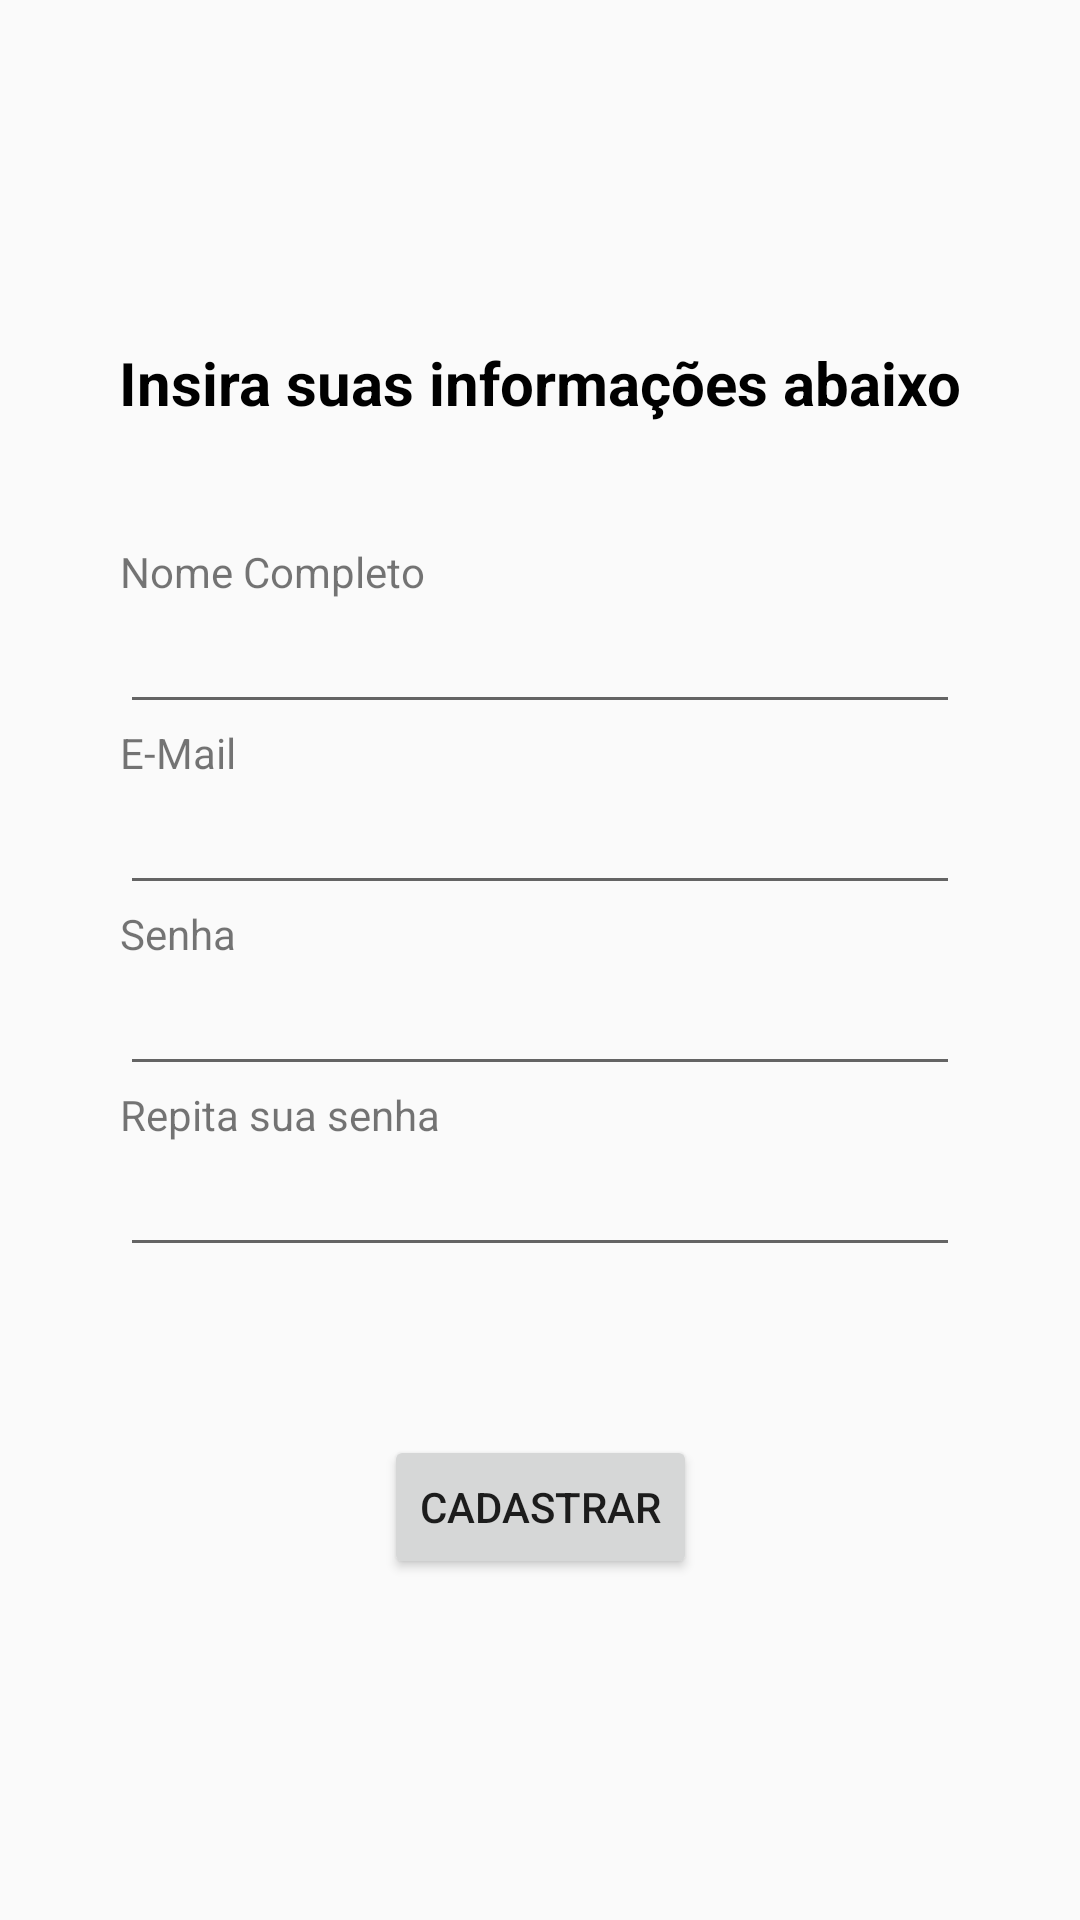

Produce the Android XML layout that renders to this screen, including the resource entries it uses.
<!-- AndroidManifest.xml: application theme AppTheme -->
<!-- res/layout/activity_cadastro.xml -->
<?xml version="1.0" encoding="utf-8"?>
<androidx.constraintlayout.widget.ConstraintLayout xmlns:android="http://schemas.android.com/apk/res/android"
    xmlns:app="http://schemas.android.com/apk/res-auto"
    xmlns:tools="http://schemas.android.com/tools"
    android:layout_width="match_parent"
    android:layout_height="match_parent"
    tools:context=".authentication.CadastroActivity">

    <TextView
        android:id="@+id/text_title_cadastro"
        android:layout_width="wrap_content"
        android:layout_height="wrap_content"
        android:text="@string/cadastro_title"
        android:textColor="@android:color/black"
        android:textSize="20dp"
        android:textStyle="bold"
        app:layout_constraintBottom_toTopOf="@id/layout_info"
        app:layout_constraintEnd_toEndOf="parent"
        app:layout_constraintStart_toStartOf="parent"
        app:layout_constraintTop_toTopOf="parent"
        app:layout_constraintVertical_chainStyle="packed" />

    <LinearLayout
        android:id="@+id/layout_info"
        android:layout_width="match_parent"
        android:layout_height="wrap_content"
        android:orientation="vertical"
        android:padding="40dp"
        app:layout_constraintBottom_toTopOf="@id/btn_cadastro_confirmar"
        app:layout_constraintEnd_toEndOf="parent"
        app:layout_constraintStart_toStartOf="parent"
        app:layout_constraintTop_toBottomOf="@id/text_title_cadastro">


        <TextView
            android:layout_width="wrap_content"
            android:layout_height="wrap_content"
            android:text="Nome Completo" />


        <EditText
            android:id="@+id/edt_cadastro_nome"
            android:layout_width="match_parent"
            android:layout_height="wrap_content"
            android:scrollHorizontally="true"
            android:singleLine="true" />


        <TextView
            android:layout_width="wrap_content"
            android:layout_height="wrap_content"
            android:text="E-Mail" />

        <EditText
            android:id="@+id/edt_cadastro_email"
            android:layout_width="match_parent"
            android:layout_height="wrap_content"
            android:inputType="textEmailAddress" />

        <TextView
            android:layout_width="wrap_content"
            android:layout_height="wrap_content"
            android:text="Senha" />

        <EditText
            android:id="@+id/edt_cadastro_senha1"
            android:layout_width="match_parent"
            android:layout_height="wrap_content"
            android:inputType="textPassword" />

        <TextView
            android:layout_width="wrap_content"
            android:layout_height="wrap_content"
            android:text="Repita sua senha" />

        <EditText
            android:id="@+id/edt_cadastro_senha2"
            android:layout_width="match_parent"
            android:layout_height="wrap_content"
            android:inputType="textPassword" />

    </LinearLayout>

    <Button
        android:id="@+id/btn_cadastro_confirmar"
        android:layout_width="wrap_content"
        android:layout_height="wrap_content"
        android:layout_marginTop="16dp"
        android:text="Cadastrar"
        app:layout_constraintBottom_toBottomOf="parent"
        app:layout_constraintEnd_toEndOf="parent"
        app:layout_constraintStart_toStartOf="parent"
        app:layout_constraintTop_toBottomOf="@id/layout_info" />

</androidx.constraintlayout.widget.ConstraintLayout>
<!-- resources referenced by this layout -->
<resources>
  <string name="cadastro_title">Insira suas informações abaixo</string>
  <style name="AppTheme" parent="Theme.AppCompat.Light.DarkActionBar">
          
          <item name="colorPrimary">@color/colorPrimary</item>
          <item name="colorPrimaryDark">@color/colorPrimaryDark</item>
          <item name="colorAccent">@color/colorAccent</item>
  
      </style>
  <color name="colorPrimary">#6200EE</color>
  <color name="colorPrimaryDark">#3700B3</color>
  <color name="colorAccent">#03DAC5</color>
</resources>
